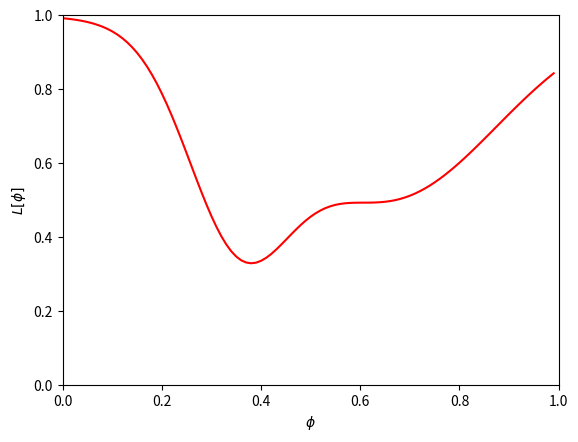
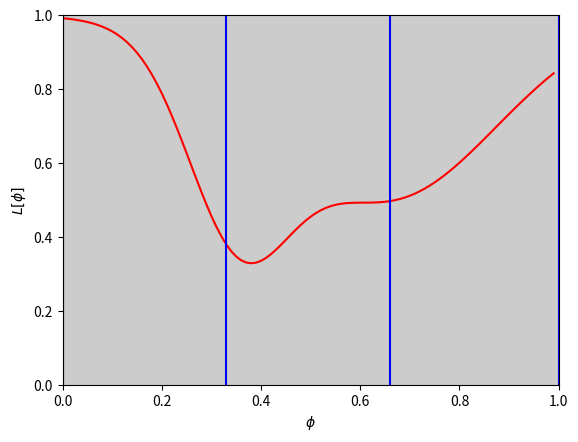
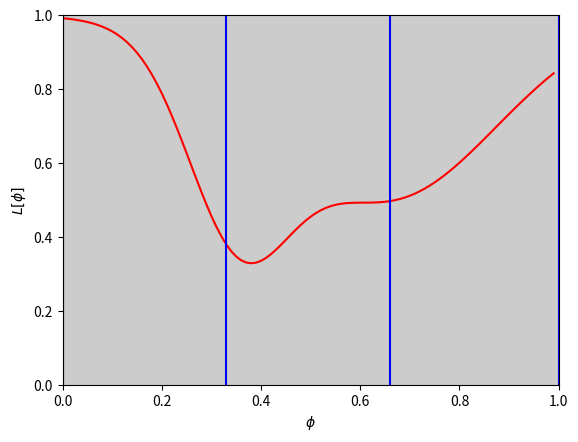
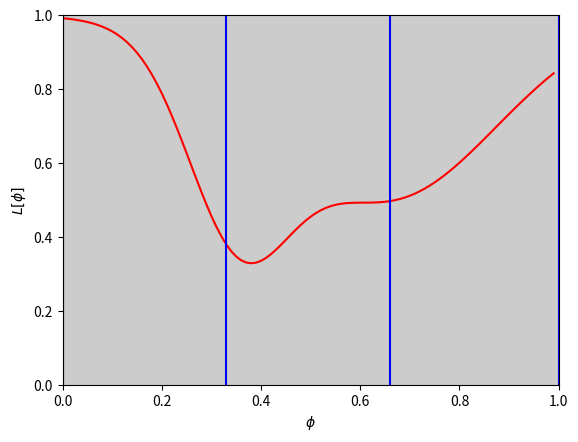
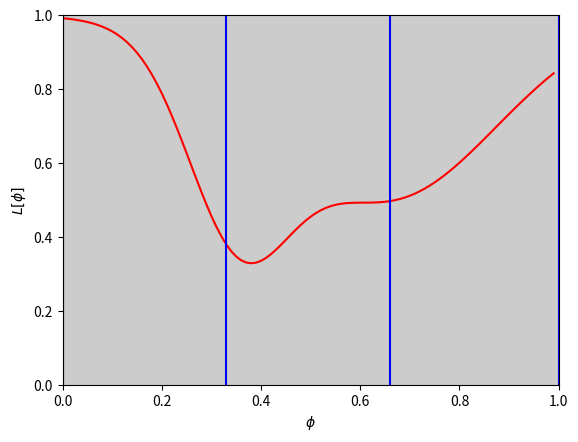
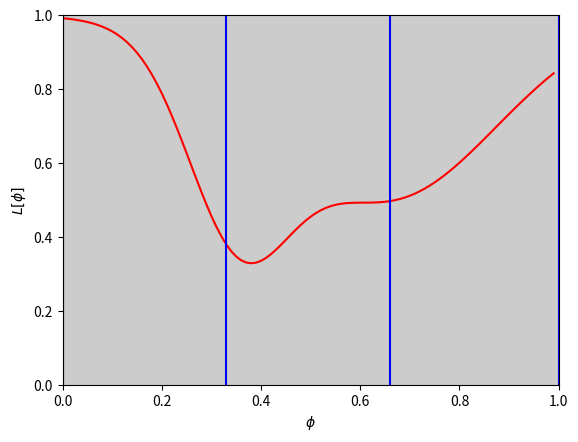
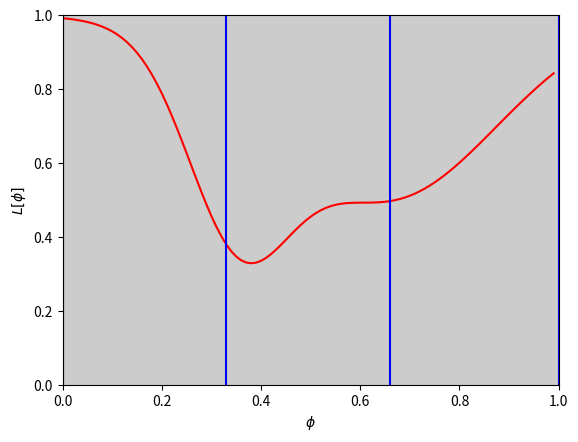
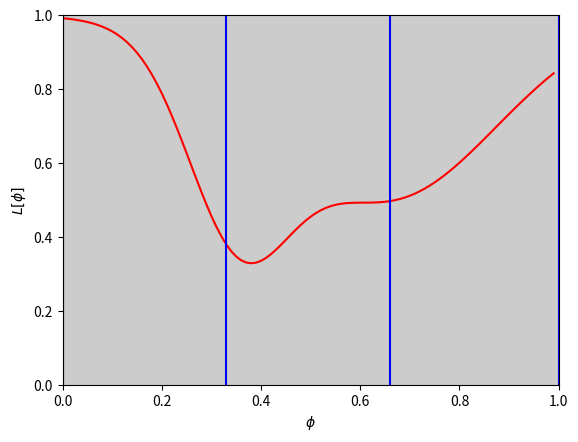
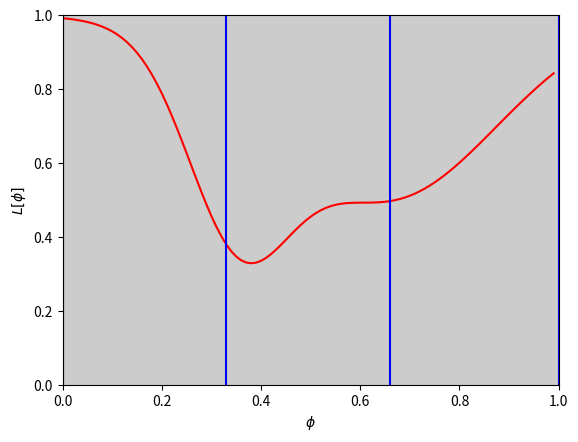
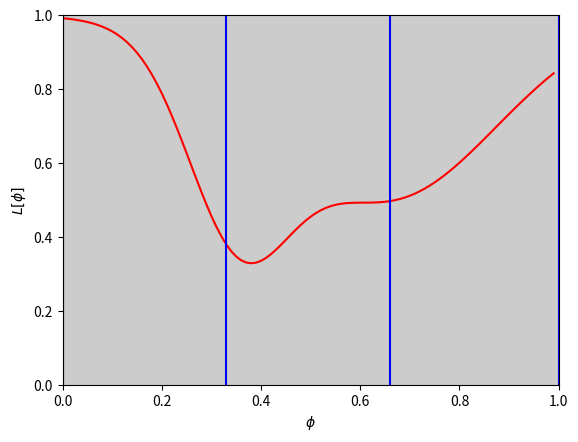
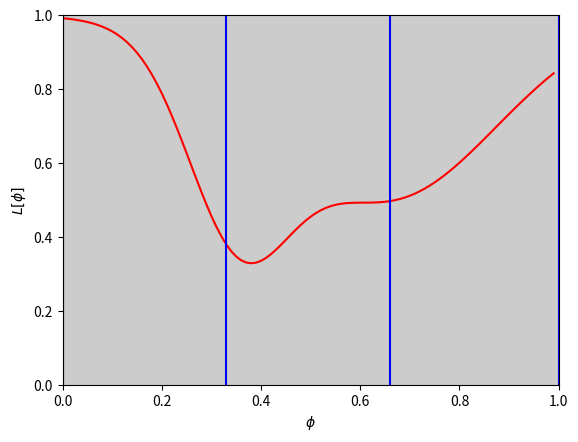

These charts were generated, in order, by the following Python code:
# import libraries
import numpy as np
import matplotlib.pyplot as plt

# Let's create a simple 1D function
def loss_function(phi):
  return 1- 0.5 * np.exp(-(phi-0.65)*(phi-0.65)/0.1) - 0.45 *np.exp(-(phi-0.35)*(phi-0.35)/0.02)

def draw_function(loss_function,a=None, b=None, c=None, d=None):
  # Plot the function
  phi_plot = np.arange(0,1,0.01);
  fig,ax = plt.subplots()
  ax.plot(phi_plot,loss_function(phi_plot),'r-')
  ax.set_xlim(0,1); ax.set_ylim(0,1)
  ax.set_xlabel('$\phi$'); ax.set_ylabel('$L[\phi]$')
  if a is not None and b is not None and c is not None and d is not None:
      plt.axvspan(a, d, facecolor='k', alpha=0.2)
      ax.plot([a,a],[0,1],'b-')
      ax.plot([b,b],[0,1],'b-')
      ax.plot([c,c],[0,1],'b-')
      ax.plot([d,d],[0,1],'b-')
  plt.show()


# Draw this function
draw_function(loss_function)

def line_search(loss_function, thresh=.0001, max_iter = 10, draw_flag = False):

    # Initialize four points along the range we are going to search
    a = 0
    b = 0.33
    c = 0.66
    d = 1.0
    n_iter = 0

    # While we haven't found the minimum closely enough
    while np.abs(b-c) > thresh and n_iter < max_iter:
        # Increment iteration counter (just to prevent an infinite loop)
        n_iter = n_iter+1

        # Calculate all four points
        lossa = loss_function(a)
        lossb = loss_function(b)
        lossc = loss_function(c)
        lossd = loss_function(d)

        if draw_flag:
          draw_function(loss_function, a,b,c,d)

        print('Iter %d, a=%3.3f, b=%3.3f, c=%3.3f, d=%3.3f'%(n_iter, a,b,c,d))

        # Rule #1 If the HEIGHT at point A is less than the HEIGHT at points B, C, and D then halve values of B, C, and D
        # i.e. bring them closer to the original point
        # TODO REPLACE THE BLOCK OF CODE BELOW WITH THIS RULE
        if (0):
          continue;


        # Rule #2 If the HEIGHT at point b is less than the HEIGHT at point c then
        #                     point d becomes point c, and
        #                     point b becomes 1/3 between a and new d
        #                     point c becomes 2/3 between a and new d
        # TODO REPLACE THE BLOCK OF CODE BELOW WITH THIS RULE
        if (0):
          continue;

        # Rule #3 If the HEIGHT at point c is less than the HEIGHT at point b then
        #                     point a becomes point b, and
        #                     point b becomes 1/3 between new a and d
        #                     point c becomes 2/3 between new a and d
        # TODO REPLACE THE BLOCK OF CODE BELOW WITH THIS RULE
        if(0):
          continue

    # TODO -- FINAL SOLUTION IS AVERAGE OF B and C
    # REPLACE THIS LINE
    soln = 1


    return soln

soln = line_search(loss_function, draw_flag=True)
print('Soln = %3.3f, loss = %3.3f'%(soln,loss_function(soln)))

